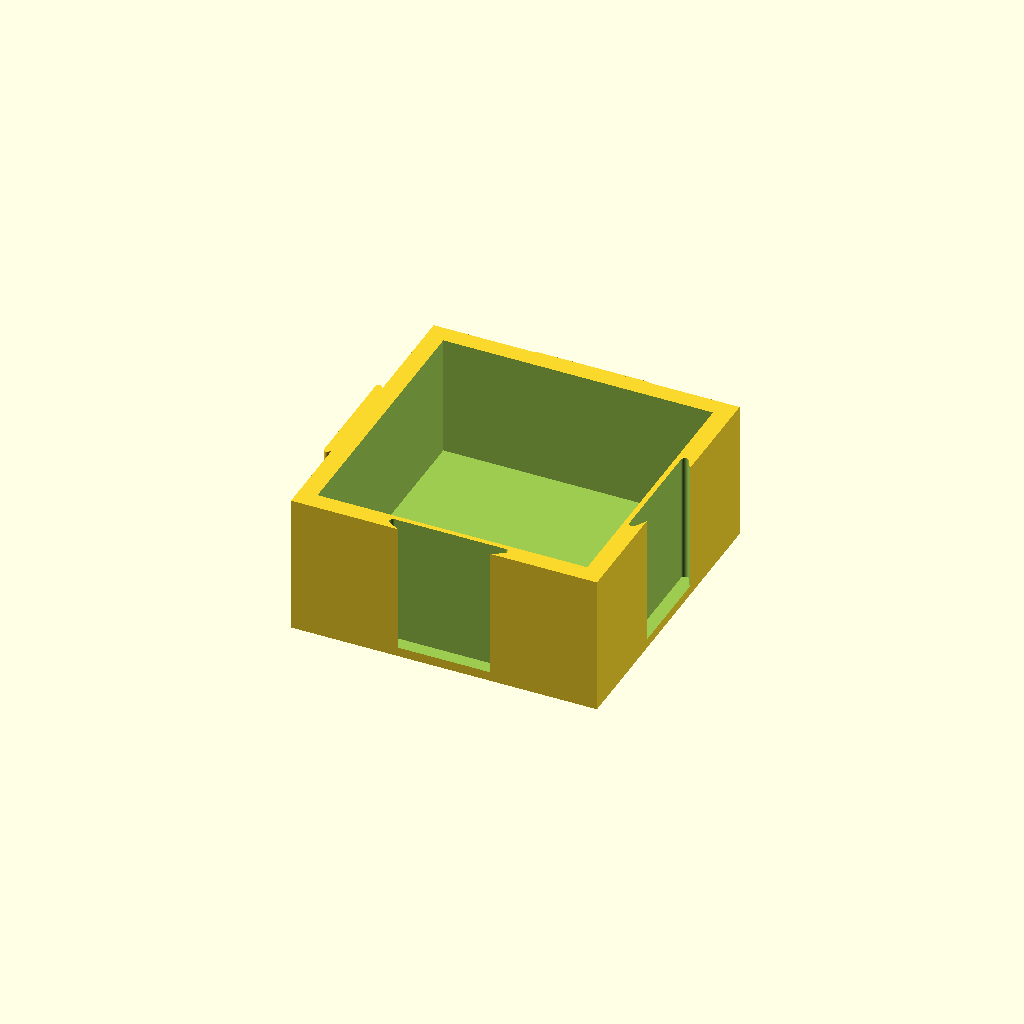
Cell 1: rendered with the file's own defaults.
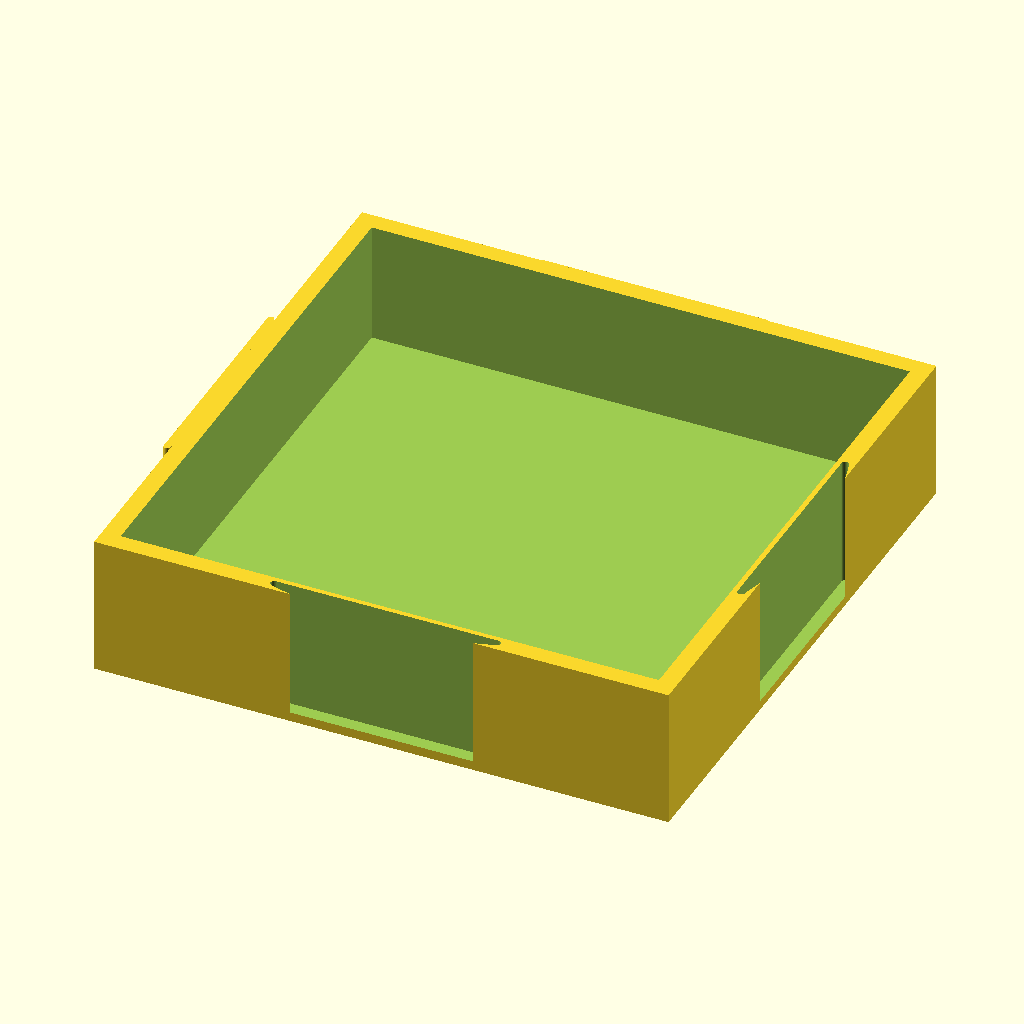
Cell 2: bottle_diameter = 172.2 (everything else at default).
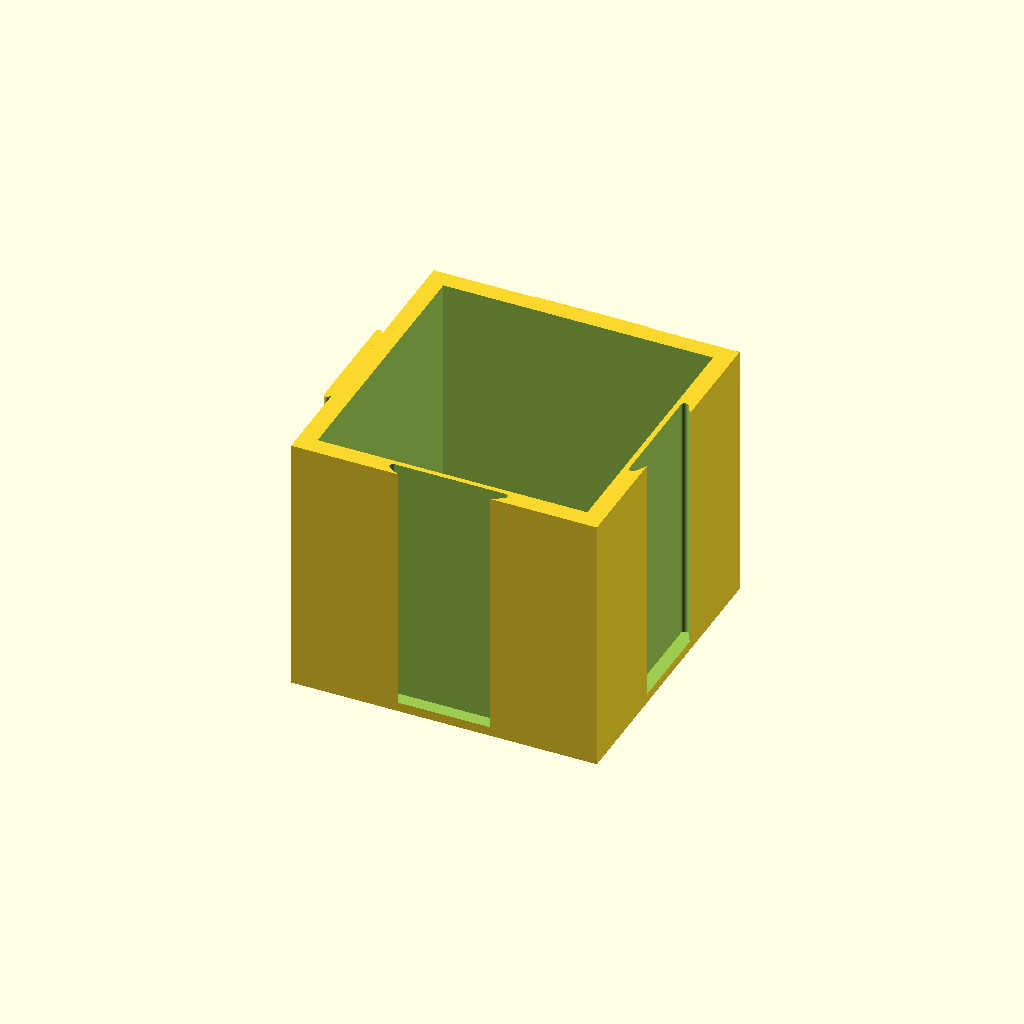
Cell 3 — bottle_height set to 260, the other parameters unchanged.
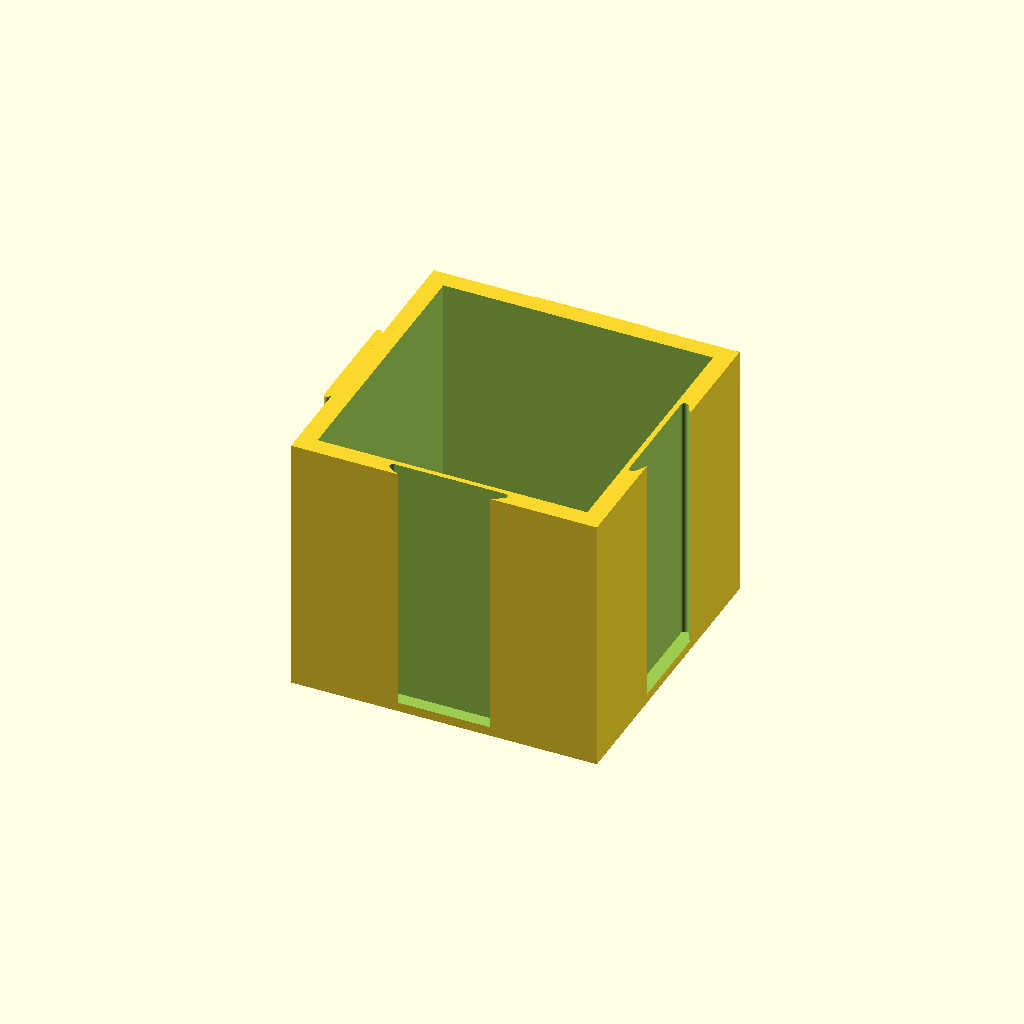
Cell 4 — sleeve_ratio set to 0.6, the other parameters unchanged.
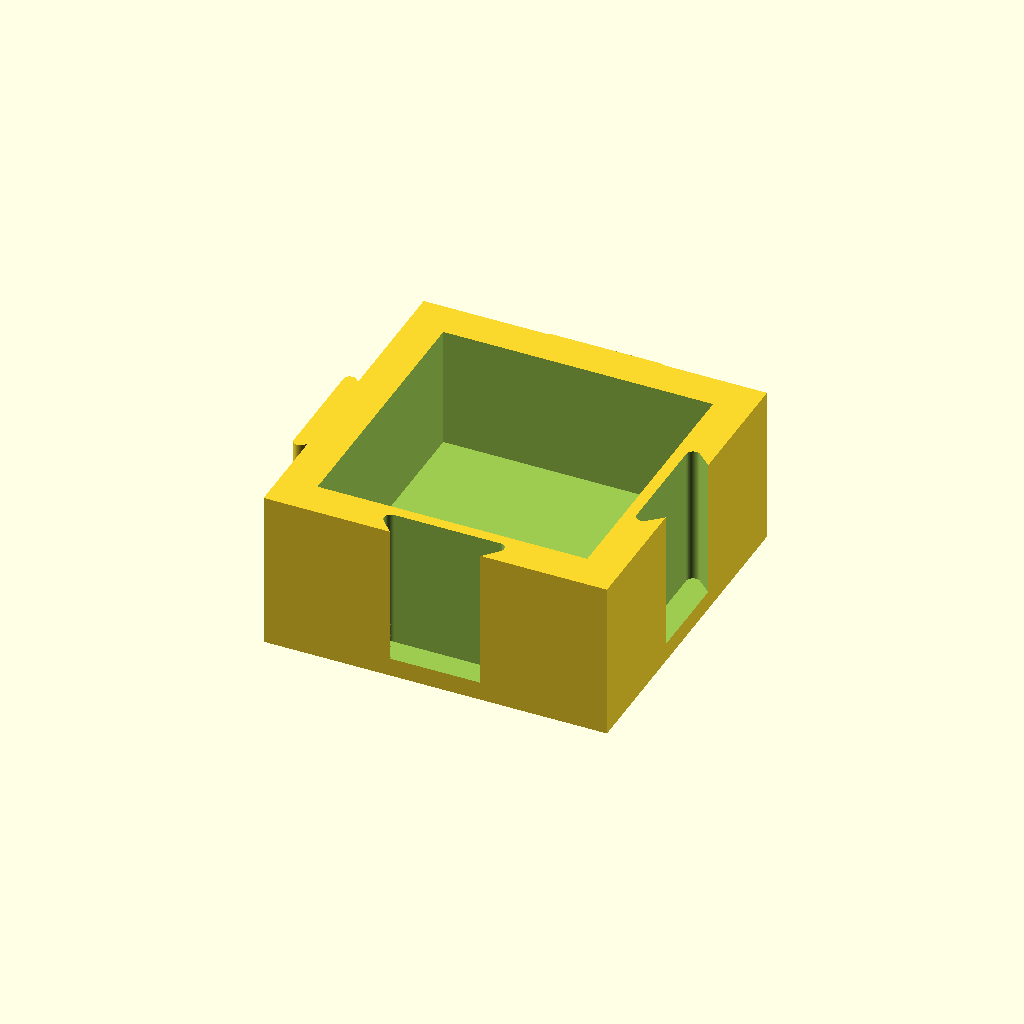
Cell 5 — wall_thickness set to 12, the other parameters unchanged.
One fixed orthographic camera (rotation 55°, 0°, 25°; colour scheme Cornfield) for every cell.
Source of the model, scad-v2/bottle_holder.scad:
/**
 * @file bottle_holder.scad
 * @brief Stackable holder sleeve for media bottles
 * @author Cameron K. Brooks
 * @copyright 2026
 *
 * The sleeve is square, so it takes either a cylindrical or a square bottle of the given
 * diameter. sleeve_ratio sets how far up the bottle the sleeve reaches. Two pairs of
 * male-female dovetails on opposing faces let holders be stacked into a grid.
 */

use <utils/dovetail.scad>;

$fn = $preview ? 48 : 96;
z_fight = $preview ? 0.05 : 0; // z-fighting avoidance for preview

bottle_diameter = 86.1; // square bottle is 62.6mm, round bottle is 86.1
bottle_height = 130;

sleeve_ratio = 0.3;
wall_thickness = 6;
allowance = 0.2;

module dummy() {
  // stop the customizer detection from here onwards
}

// Derived

sleeve_height = bottle_height * sleeve_ratio;
outer_width = bottle_diameter + wall_thickness * 2;

dovetail_height = wall_thickness * 2 / 3;
dovetail_width = bottle_diameter / 2;

difference() {

  union() {
    // sleeve
    difference() {
      cube([outer_width, outer_width, sleeve_height + wall_thickness], center=true);
      translate([0, 0, wall_thickness / 2])
        cube([bottle_diameter + allowance * 2, bottle_diameter + allowance * 2, sleeve_height + z_fight], center=true);
    }

    // tails, on the +x and +y faces
    for (i = [0, 1])
      rotate([0, 0, i * 90])
        translate([0, outer_width / 2, -sleeve_height / 2 + allowance])
          dovetail(dovetail_width, dovetail_height, sleeve_height);
  }

  // sockets, on the -x and -y faces; grown by the allowance so a tail slides in
  for (i = [0, 1])
    rotate([0, 0, i * 90])
      translate([0, -outer_width / 2, -sleeve_height / 2])
        dovetail(dovetail_width, dovetail_height, sleeve_height * 2, allowance=allowance);
}
Customizer parameters (derived from the source; name, type, default, range or options):
bottle_diameter: number, default 86.1
bottle_height: number, default 130
sleeve_ratio: number, default 0.3
wall_thickness: number, default 6
allowance: number, default 0.2
